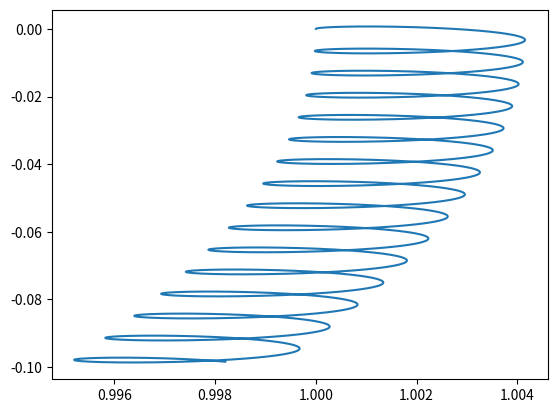

This figure's Python source: (Note: this script raises an exception after producing the figure.)
import numpy as np
import matplotlib.pyplot as plt

def analytical_solution(t, x0, z0, v0, B0, V0, d, q, m):
    """
    The specific analytical solution
    for starting point r = (x0, 0, z0), v = (0, v0, o)
    """
    w0 = q*B0/m
    wz = np.sqrt(2*q*V0/(m*d**2))
    wp = w0/2 + np.sqrt(w0**2 - 2*wz**2)/2
    wm = w0/2 - np.sqrt(w0**2 - 2*wz**2)/2
    Ap = (v0 + wm*x0)/(wm - wp)
    Am = -(v0 + wp*x0)/(wm - wp)
    x = Ap*np.cos(wp*t) + Am*np.cos(wm*t)
    y = -Ap*np.sin(wp*t) + -Am*np.sin(wm*t)
    z = z0*np.cos(wz*t)
    return x,y,z

t = np.linspace(0, 1, 5000)
B0 = 9.65*1e1;
V0 = 9.65*1e8;
d = 1e4;
q = 1
m = 1

x0 = 1
z0 = 0
v0 = 0.1

x_ana, y_ana, z_ana = analytical_solution(t, x0, z0, v0, B0, V0, d, q, m)
plt.figure()
plt.plot(x_ana, y_ana, label='Expected')
#plt.show()

def read_file(filename):
    # Plot the two particle trajectories in the euler_test file.
    file = open(filename, 'r')
    B0, V0, d, q, m = file.readline().split() # Get parameters of PT and particles
    t = []; x = []; y = []; z = []

    for line in file:
        t_new, x_new, y_new, z_new = line.split()
        t += [float(t_new)]
        x += [float(x_new)]
        y += [float(y_new)]
        z += [float(z_new)]

    t = np.array(t)
    x = np.array(x); y = np.array(y); z = np.array(z)
    return float(B0), float(V0), float(d), float(q), float(m), t, x, y, z

B0, V0, d, q, m, t, x, y, z = read_file('euler_test.dat')
plt.plot(x,y, label='FE - Result')

B0, V0, d, q, m, t, x, y, z = read_file('RK4_test.dat')
plt.plot(x,y, '--', label='RK4 - Result')

plt.axis('equal')
plt.legend()
plt.show()
